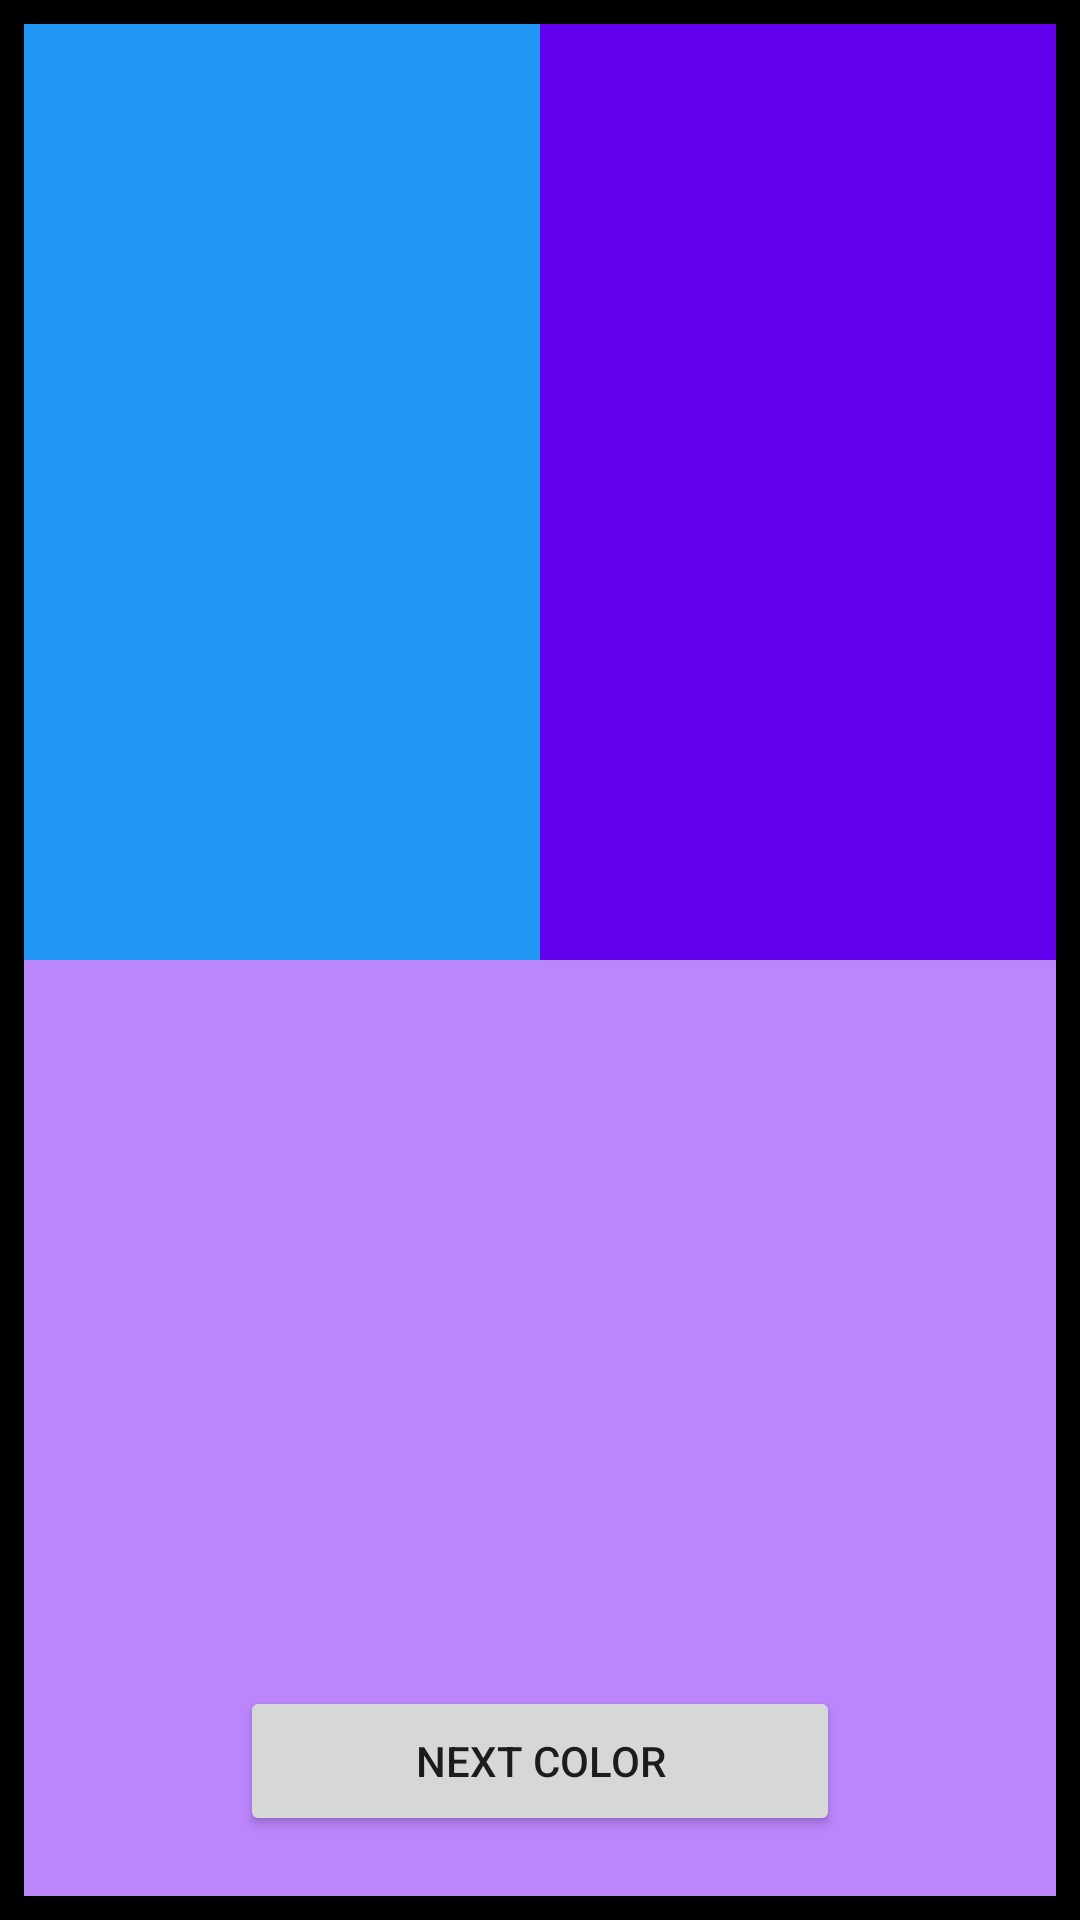

Layout XML and referenced resources for this Android screen:
<!-- AndroidManifest.xml: application theme Theme.Alfiya -->
<!-- res/layout/fragment_second.xml -->
<?xml version="1.0" encoding="utf-8"?>
<androidx.constraintlayout.widget.ConstraintLayout xmlns:android="http://schemas.android.com/apk/res/android"
    android:layout_width="match_parent"
    android:layout_height="match_parent"
    xmlns:app="http://schemas.android.com/apk/res-auto"
    android:padding="8dp"
    android:background="@color/black">

    <androidx.constraintlayout.widget.ConstraintLayout
        android:id="@+id/constraintOne"
        android:layout_width="match_parent"
        android:layout_height="0dp"
        app:layout_constraintTop_toTopOf="parent"
        app:layout_constraintBottom_toTopOf="@id/secondColour">

        <TextView
            android:id="@+id/first"
            android:layout_width="0dp"
            android:layout_height="match_parent"
            app:layout_constraintStart_toStartOf="parent"
            app:layout_constraintEnd_toStartOf="@id/second"
            android:background="#2196F3"/>

        <TextView
            android:id="@+id/second"
            android:layout_width="0dp"
            android:layout_height="match_parent"
            app:layout_constraintEnd_toEndOf="parent"
            app:layout_constraintStart_toEndOf="@id/first"
            android:background="@color/purple_500"/>

    </androidx.constraintlayout.widget.ConstraintLayout>

    <TextView
        android:id="@+id/secondColour"
        android:layout_width="match_parent"
        android:layout_height="0dp"
        app:layout_constraintBottom_toBottomOf="parent"
        app:layout_constraintTop_toBottomOf="@id/constraintOne"
        android:background="@color/purple_200"/>

    <androidx.appcompat.widget.AppCompatButton
        android:id="@+id/btnNext"
        android:layout_width="200dp"
        android:layout_height="50dp"
        app:layout_constraintBottom_toBottomOf="parent"
        app:layout_constraintStart_toStartOf="parent"
        app:layout_constraintEnd_toEndOf="parent"
        android:layout_marginBottom="20dp"
        android:text="Next Color"/>

</androidx.constraintlayout.widget.ConstraintLayout>
<!-- resources referenced by this layout -->
<resources>
  <style name="Theme.Alfiya" parent="Theme.MaterialComponents.DayNight.DarkActionBar">
          
          <item name="colorPrimary">@color/purple_500</item>
          <item name="colorPrimaryVariant">@color/purple_700</item>
          <item name="colorOnPrimary">@color/white</item>
          
          <item name="colorSecondary">@color/teal_200</item>
          <item name="colorSecondaryVariant">@color/teal_700</item>
          <item name="colorOnSecondary">@color/black</item>
          
          <item name="android:statusBarColor" tools:targetApi="l">?attr/colorPrimaryVariant</item>
          
      </style>
  <!-- not gathered from this repository: default colours our renderer supplied (Android Studio template values) -->
  <color name="purple_200">#FFBB86FC</color>
  <color name="purple_500">#FF6200EE</color>
  <color name="purple_700">#FF3700B3</color>
  <color name="teal_200">#FF03DAC5</color>
  <color name="teal_700">#FF018786</color>
  <color name="black">#FF000000</color>
  <color name="white">#FFFFFFFF</color>
</resources>
